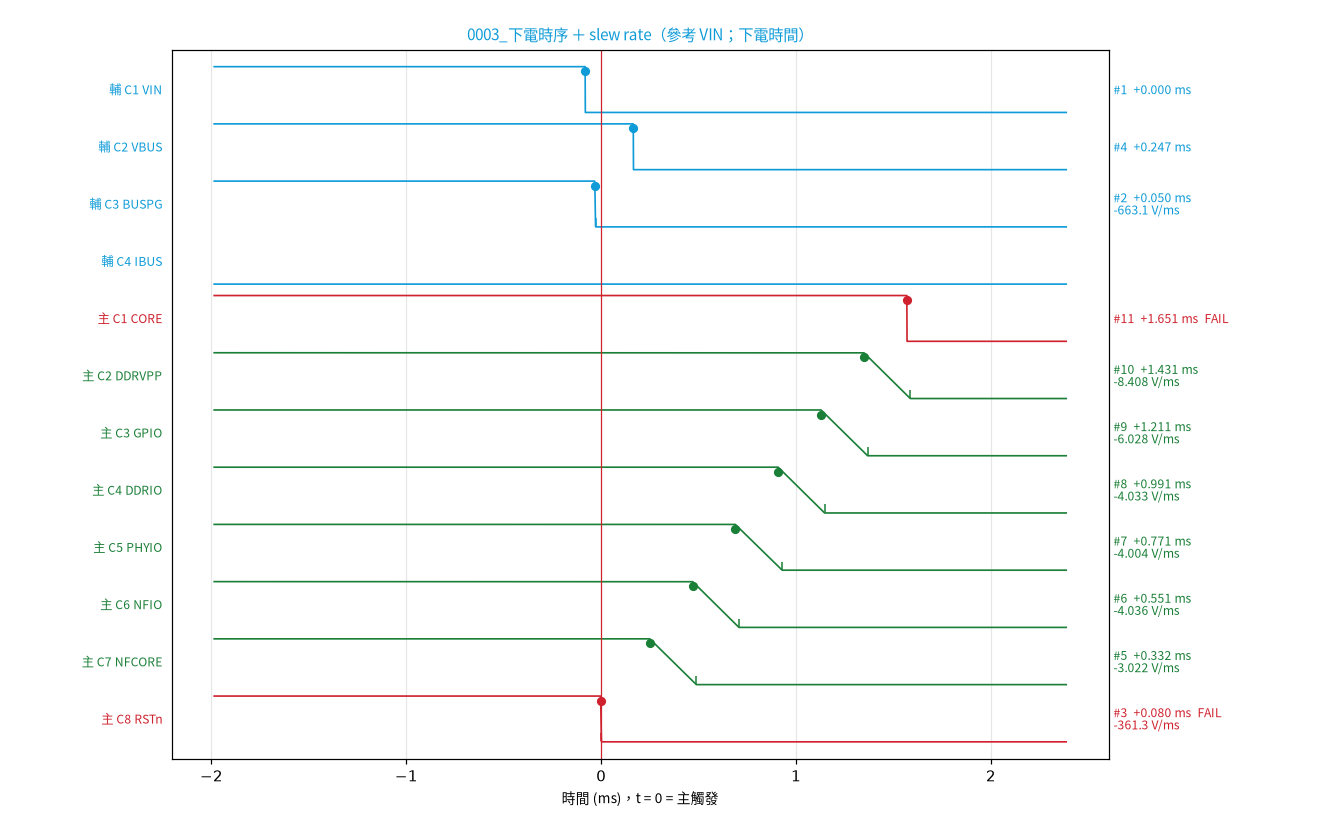

Source data for this figure (header and first rows):
# 下電時序；參考 rail = VIN；下電時間 = 高門檻穿越（邏輯訊號 =…
方向, 順序, 示波器, CH, rail, 類型, 標稱, 門檻低, 門檻高, t 低 ms, t 高 ms, 上 / 下電時間 ms, 上升 / 下降 ms, slew rate, 延遲 ms（對參考）, 下限 ms, 上限 ms, 判定, 峰值, 備註
下電, 1, 輔 6104B, C1, VIN, 電源, 12, 1.2 V, 10.8 V, , -0.082, -0.082, , , 0.000, , , , , 未到門檻
下電, 4, 輔 6104B, C2, VBUS, 電源, 12, 1.2 V, 10.8 V, , 0.165, 0.165, , , 0.247, , , , , 未到門檻
下電, 2, 輔 6104B, C3, BUSPG, 邏輯, 3.3, 0.33 V, 2.97 V, -0.029, -0.033, -0.032, 0.004, -663.1 V/ms, 0.050, , , , , 
下電, , 輔 6104B, C4, IBUS, 電流, , 0.01505 A, 0.1354 A, , -1.486, , , , , , , , , 電流：起始 0.15 A
下電, 11, 主 8208HD, C1, CORE, 電源, 0.84, 0.084 V, 0.756 V, , 1.569, 1.569, , , 1.651, -4, -2, FAIL, , 未到門檻
下電, 10, 主 8208HD, C2, DDRVPP, 電源, 2.5, 0.25 V, 2.25 V, 1.586, 1.348, 1.348, 0.238, -8.408 V/ms, 1.431, , , , , 
下電, 9, 主 8208HD, C3, GPIO, 電源, 1.8, 0.18 V, 1.62 V, 1.367, 1.128, 1.128, 0.239, -6.028 V/ms, 1.211, , , , , 
下電, 8, 主 8208HD, C4, DDRIO, 電源, 1.2, 0.12 V, 1.08 V, 1.146, 0.908, 0.908, 0.238, -4.033 V/ms, 0.991, , , , , 
下電, 7, 主 8208HD, C5, PHYIO, 電源, 1.2, 0.12 V, 1.08 V, 0.928, 0.688, 0.688, 0.240, -4.004 V/ms, 0.771, , , , , 
下電, 6, 主 8208HD, C6, NFIO, 電源, 1.2, 0.12 V, 1.08 V, 0.706, 0.469, 0.469, 0.238, -4.036 V/ms, 0.551, , , , , 
下電, 5, 主 8208HD, C7, NFCORE, 電源, 0.9, 0.09 V, 0.81 V, 0.488, 0.249, 0.249, 0.238, -3.022 V/ms, 0.332, , , , , 
下電, 3, 主 8208HD, C8, RSTn, 邏輯, 1.8, 0.18 V, 1.62 V, 0.001, -0.003, -0.002, 0.004, -361.3 V/ms, 0.080, -6, -3, FAIL, , 
